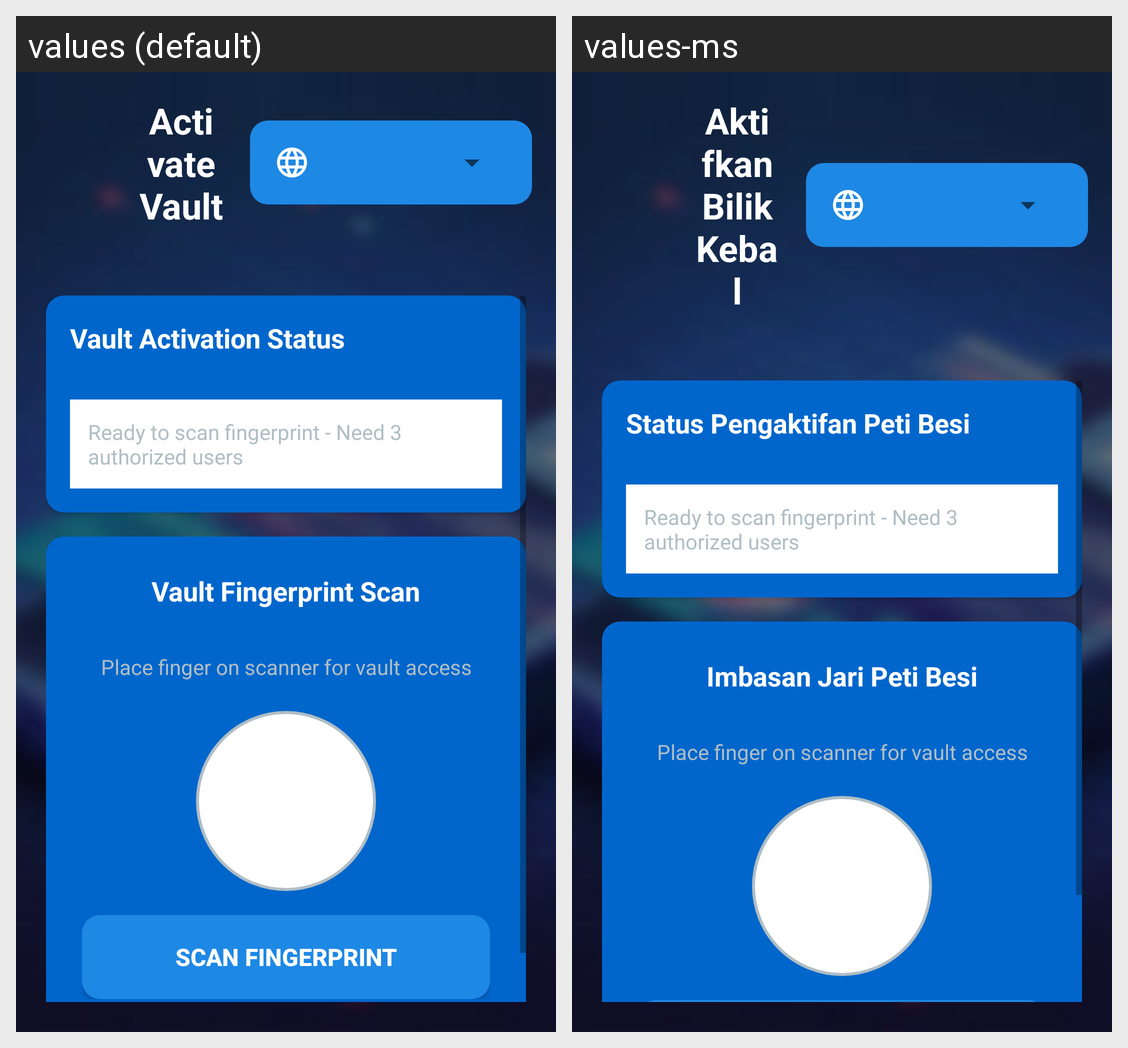

Strings drawn on this Android screen and how each of the app's shown locales translates them:
Android screen res/layout/activity_activate_vault.xml rendered under 2 locales, left to right: values (default), values-ms. Device: Nexus 5 (rendered at 1080×1920; each locale shown at half size, 540×960, under a caption strip naming it); theme AppTheme.
Strings drawn on this screen, with the default value and each locale's value (text and hints the layout hard-codes, and strings that could not be matched under every locale, appear in the picture but are not listed):

activate_vault
  values: Activate Vault
  values-ms: Aktifkan Bilik Kebal

vault_activation_status
  values: Vault Activation Status
      
  values-ms: Status Pengaktifan Peti Besi
      

vault_fingerprint_scan
  values: Vault Fingerprint Scan
      
  values-ms: Imbasan Jari Peti Besi
